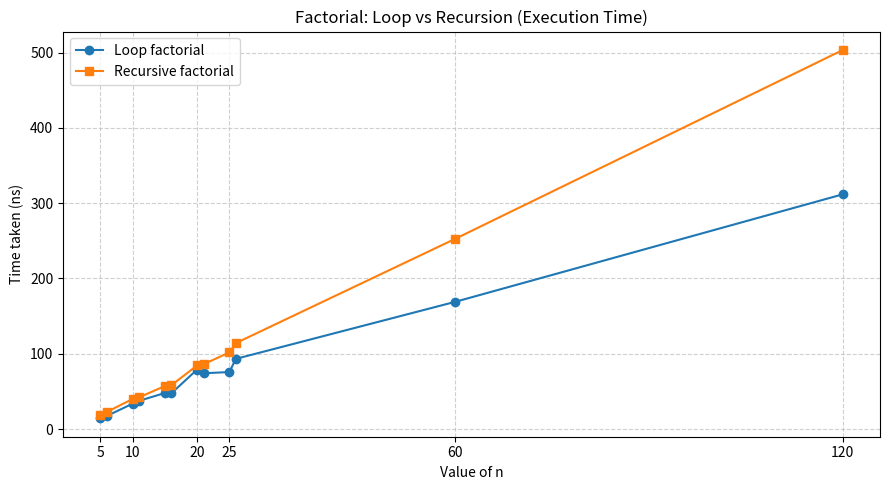

Write the Python code that produced this figure.
import matplotlib.pyplot as plt
import numpy as np

# n values
n = np.array([5, 6, 10, 11, 15, 16, 20, 21, 25, 26, 60, 120])

# Loop factorial timings (ns) — FIRST dataset
time_loop = np.array([
    14.393, 17.385, 33.771, 37.57, 47.922, 47.436,
    79.089, 74.153, 75.817, 93.296, 169.089, 311.766
])

# Recursive factorial timings (ns) — SECOND dataset
time_rec = np.array([
    19.051, 22.732, 39.966, 42.132, 57.200, 58.184,
    84.534, 86.075, 101.931, 114.210, 252.786, 503.371
])

plt.figure(figsize=(9, 5))

plt.plot(n, time_loop, marker='o', linewidth=1.5, label="Loop factorial")
plt.plot(n, time_rec, marker='s', linewidth=1.5, label="Recursive factorial")

# Clean x-axis
plt.xticks([5, 10, 20, 25, 60, 120])

plt.xlabel("Value of n")
plt.ylabel("Time taken (ns)")
plt.title("Factorial: Loop vs Recursion (Execution Time)")
plt.grid(True, linestyle='--', alpha=0.6)
plt.legend()

plt.tight_layout()
plt.show()
